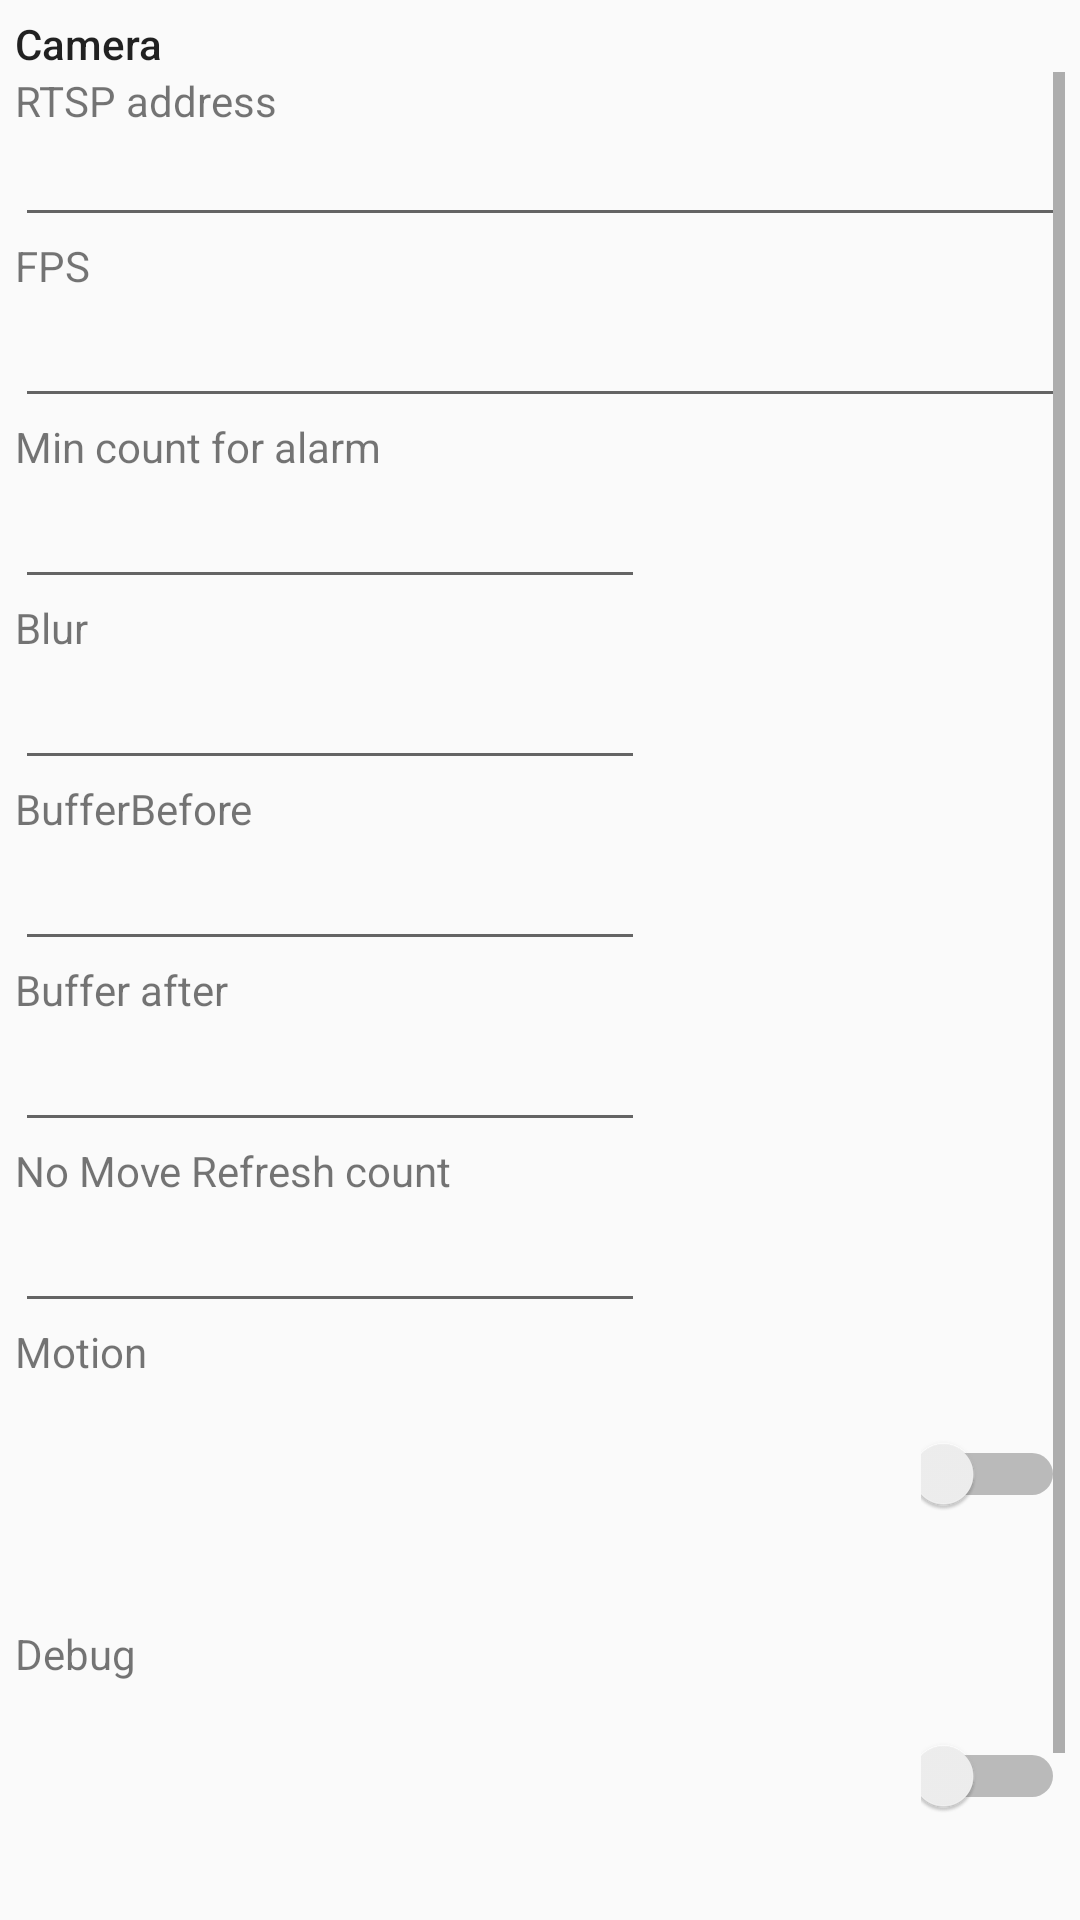

Reconstruct the res/layout file that produces this screen, plus the resources it refers to.
<!-- AndroidManifest.xml: application theme AppTheme -->
<!-- res/layout/fragment_settings.xml -->
<?xml version="1.0" encoding="utf-8"?>
<LinearLayout xmlns:android="http://schemas.android.com/apk/res/android"
    xmlns:app="http://schemas.android.com/apk/res-auto"
    xmlns:tools="http://schemas.android.com/tools"
    android:layout_width="match_parent"
    android:layout_height="match_parent"
    android:orientation="vertical"
    android:padding="5dp"
    tools:context=".ui.setting.NotificationsFragment">

    <TextView
        android:id="@+id/textView3"
        android:layout_width="match_parent"
        android:layout_height="wrap_content"
        android:text="Camera"
        android:textAppearance="@style/TextAppearance.AppCompat.Body2" />

    <ScrollView
        android:layout_width="match_parent"
        android:layout_height="match_parent">

        <LinearLayout
            android:layout_width="match_parent"
            android:layout_height="wrap_content"
            android:divider="@android:drawable/bottom_bar"
            android:orientation="vertical">

            <LinearLayout
                android:layout_width="match_parent"
                android:layout_height="wrap_content"
                android:orientation="vertical">

                <TextView
                    android:id="@+id/textView6"
                    android:layout_width="wrap_content"
                    android:layout_height="wrap_content"
                    android:layout_weight="1"
                    android:text="RTSP address"
                    android:textAppearance="@style/TextAppearance.AppCompat.Small" />

                <EditText
                    android:id="@+id/textRTSP"
                    style="@style/Widget.AppCompat.EditText"
                    android:layout_width="match_parent"
                    android:layout_height="wrap_content"
                    android:layout_weight="1"
                    android:ems="10"
                    android:inputType="textPersonName"
                    android:textAppearance="@style/TextAppearance.AppCompat.Small" />
            </LinearLayout>

            <LinearLayout
                android:layout_width="match_parent"
                android:layout_height="wrap_content"
                android:orientation="vertical">

                <TextView
                    android:id="@+id/textView6"
                    android:layout_width="wrap_content"
                    android:layout_height="wrap_content"
                    android:layout_weight="1"
                    android:text="FPS" />

                <EditText
                    android:id="@+id/textFPS"
                    android:layout_width="match_parent"
                    android:layout_height="wrap_content"
                    android:layout_weight="1"
                    android:ems="10"
                    android:inputType="number" />
            </LinearLayout>

            <LinearLayout
                android:layout_width="match_parent"
                android:layout_height="wrap_content"
                android:orientation="vertical">

                <TextView
                    android:id="@+id/textView6"
                    android:layout_width="wrap_content"
                    android:layout_height="wrap_content"
                    android:layout_weight="1"
                    android:text="Min count for alarm" />

                <EditText
                    android:id="@+id/textMinCount"
                    android:layout_width="wrap_content"
                    android:layout_height="wrap_content"
                    android:layout_weight="1"
                    android:ems="10"
                    android:inputType="number" />
            </LinearLayout>

            <LinearLayout
                android:layout_width="match_parent"
                android:layout_height="wrap_content"
                android:orientation="vertical">

                <TextView
                    android:id="@+id/textView6"
                    android:layout_width="wrap_content"
                    android:layout_height="wrap_content"
                    android:layout_weight="1"
                    android:text="Blur" />

                <EditText
                    android:id="@+id/textBlur"
                    android:layout_width="wrap_content"
                    android:layout_height="wrap_content"
                    android:layout_weight="1"
                    android:ems="10"
                    android:inputType="number" />
            </LinearLayout>

            <LinearLayout
                android:layout_width="match_parent"
                android:layout_height="wrap_content"
                android:orientation="vertical">

                <TextView
                    android:id="@+id/textView6"
                    android:layout_width="wrap_content"
                    android:layout_height="wrap_content"
                    android:layout_weight="1"
                    android:text="BufferBefore" />

                <EditText
                    android:id="@+id/textBufferBefore"
                    android:layout_width="wrap_content"
                    android:layout_height="wrap_content"
                    android:layout_weight="1"
                    android:ems="10"
                    android:inputType="number" />
            </LinearLayout>

            <LinearLayout
                android:layout_width="match_parent"
                android:layout_height="wrap_content"
                android:orientation="vertical">

                <TextView
                    android:id="@+id/textView6"
                    android:layout_width="wrap_content"
                    android:layout_height="wrap_content"
                    android:layout_weight="1"
                    android:text="Buffer after" />

                <EditText
                    android:id="@+id/textBufferAfter"
                    android:layout_width="wrap_content"
                    android:layout_height="wrap_content"
                    android:layout_weight="1"
                    android:ems="10"
                    android:inputType="number" />
            </LinearLayout>

            <LinearLayout
                android:layout_width="match_parent"
                android:layout_height="wrap_content"
                android:orientation="vertical">

                <TextView
                    android:id="@+id/textView6"
                    android:layout_width="wrap_content"
                    android:layout_height="wrap_content"
                    android:layout_weight="1"
                    android:text="No Move Refresh count" />

                <EditText
                    android:id="@+id/textNoMove"
                    android:layout_width="wrap_content"
                    android:layout_height="wrap_content"
                    android:layout_weight="1"
                    android:ems="10"
                    android:inputType="number" />
            </LinearLayout>

            <LinearLayout
                android:layout_width="match_parent"
                android:layout_height="wrap_content"
                android:orientation="horizontal">

                <TextView
                    android:id="@+id/textView6"
                    android:layout_width="match_parent"
                    android:layout_height="wrap_content"
                    android:layout_weight="1"
                    android:text="Motion" />

                <Switch
                    android:id="@+id/switchMotion"
                    android:layout_width="wrap_content"
                    android:layout_height="wrap_content"
                    android:layout_weight="1"
                    android:text="Switch" />

            </LinearLayout>

            <LinearLayout
                android:layout_width="match_parent"
                android:layout_height="wrap_content"
                android:orientation="horizontal">

                <TextView
                    android:id="@+id/textView6"
                    android:layout_width="match_parent"
                    android:layout_height="wrap_content"
                    android:layout_weight="1"
                    android:text="Debug" />

                <Switch
                    android:id="@+id/switchDebug"
                    android:layout_width="wrap_content"
                    android:layout_height="wrap_content"
                    android:layout_weight="1"
                    android:text="Switch" />

            </LinearLayout>

            <Button
                android:id="@+id/button"
                android:layout_width="match_parent"
                android:layout_height="wrap_content"
                android:text="Save" />
        </LinearLayout>
    </ScrollView>

</LinearLayout>
<!-- resources referenced by this layout -->
<resources>
  <style name="AppTheme" parent="Theme.AppCompat.Light.DarkActionBar">
          
          <item name="colorPrimary">@color/colorPrimary</item>
          <item name="colorPrimaryDark">@color/colorPrimaryDark</item>
          <item name="colorAccent">@color/colorAccent</item>
      </style>
  <!-- not gathered from this repository: default colours our renderer supplied (Android Studio template values) -->
  <color name="colorPrimary">#FF6200EE</color>
  <color name="colorPrimaryDark">#FF3700B3</color>
  <color name="colorAccent">#FF03DAC5</color>
</resources>
